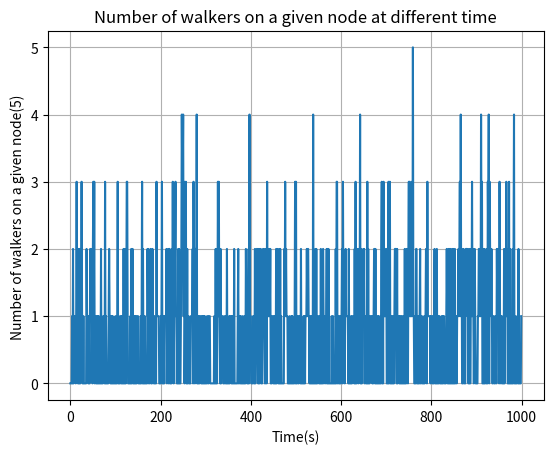
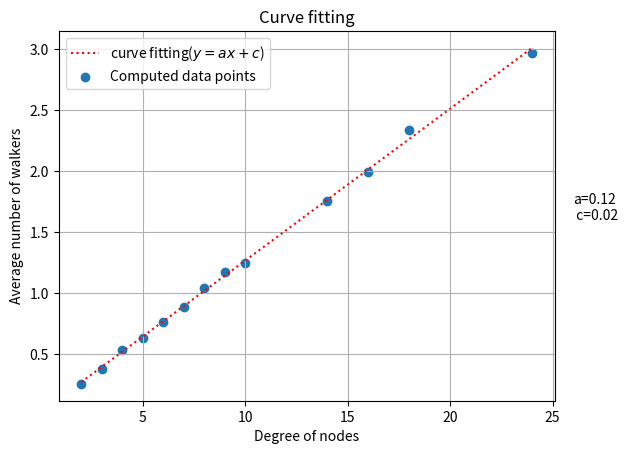
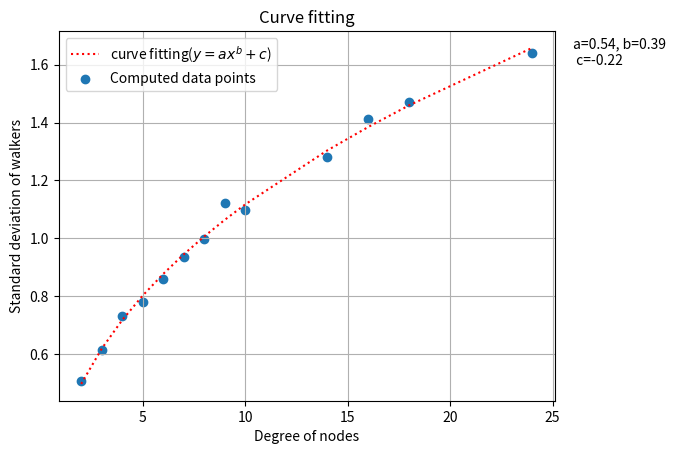

Source code (Python) for these figures, in order: (Note: this script raises an exception after producing the figures.)
#importing libraries
from math import comb
import networkx as nx
import numpy as np
import matplotlib.pyplot as plt
from scipy.optimize import curve_fit


#Constructing Graph 
nodes=100 #number of nodes 
G_=nx.barabasi_albert_graph(nodes,2)
#G=nx.Graph()
#elist=[(0,2),(1,2),(1,3),(2,3),(2,4),(3,4)]
#G.add_edges_from(elist)

#define functions for objective functions for curve fitting
def objective1(x, a ,f):
	return a*x + f

def objective2(x, a ,b,f):
	return a*(x**b) + f


#taking data
num_walkers=50  #number of walkers
time=1000 #number of steps taken
walkers_pos_trac=np.zeros((time,num_walkers)) 
walkers_init_pos=np.random.randint(0,nodes,num_walkers) #initial position of a walkers
walkers_pos_trac[0,::]=walkers_init_pos



#defining a function that gives the next position of a walker 
def next_pos(pos):
    neig=G_.adj[pos]
    neig_list=[str(i) for i in neig.keys()]
    #print(neig_list)
    next_pos=np.random.choice(neig_list)
    #print(next_pos)
    return int(next_pos)

#a matrix containing positions of walkers with the evolution of time
#row represents position of a walker 
#column represents a particular walker
for j in range(num_walkers):
  for i in range(time):
    if i==time-1:
        break
    k=next_pos(walkers_pos_trac[i,j])
    walkers_pos_trac[i+1,j]=k
#nx.draw(G,with_labels=True)
#plt.show()

#numbers of walkers on a particular node at different time
#row represents the  descrete time
#Column represents the nodes
num_wal_nodes_=np.zeros((time,nodes))
for i in range(time):
    for j in range(0,nodes):
        m=walkers_pos_trac[i,::]
        c=np.count_nonzero(m==j)
        num_wal_nodes_[i,j]=c
#plotting a graph showing number of walkers on a particular node with time
plt.xlabel('Time(s)')
plt.ylabel('Number of walkers on a given node(5) ')
plt.plot(num_wal_nodes_[::,5])
plt.grid()
plt.title('Number of walkers on a given node at different time') 
plt.show()        
#calculating total number of walkers on a particular node from the whole simuation        
bin_dis=np.zeros((num_walkers+1,nodes))
for j in range(nodes):    
  for i in range(0,num_walkers+1):
    b=num_wal_nodes_[::,j]
    count=np.count_nonzero(b==i)
    bin_dis[i,j]=count
    
#calculating nodes having same degree 
dict_={v:d for v,d in G_.degree()}
set_=set(d for v,d in G_.degree())
uniq_deg=list(set_)
mat=-np.ones((max(set_)+1,nodes)) 
for j in range(len(uniq_deg)): 
  c=0
  deg=uniq_deg[j]
  for i in range(nodes):  
    k=dict_.get(i)
    if k==deg and k!=0:
      mat[deg,c]=i  
      c=c+1
      
#calculating average walkers on a particular nodes from whole simulation
avg_walk_node=np.zeros(max(set_)+1)
std_walk_node=np.zeros(max(set_)+1)
for i in range(max(set_)+1):
   mm=0
   cout=0
   std=0
   for j in range(nodes):
       if mat[i,j]==-1:
           break
       else:
           cout+=1
           aa=mat[i,j]
           mm+=np.mean(num_wal_nodes_[::,int(aa)])
           std+=np.std(num_wal_nodes_[::,int(aa)])
   if cout!=0:
     avg_walk_node[i]=mm/cout
     std_walk_node[i]=std/cout        
           
avg_walk_node_=[]
std_walk_node_=[]
for i,j in enumerate(avg_walk_node):
    if j!=0.0:
      avg_walk_node_.append([i,j]) 
for i,j in enumerate(std_walk_node):
    if j!=0.0:
      std_walk_node_.append([i,j])       

avg_walk_node_=np.array(avg_walk_node_)
std_walk_node_=np.array(std_walk_node_)


#plotting the graphs
x1=avg_walk_node_[::,0]
y1=avg_walk_node_[::,1]
popt, _ = curve_fit(objective1, x1, y1)
a,f = popt
y_line = objective1(x1, a, f)
plt.plot(x1,y_line,":",color='r',label='curve fitting($y=ax+c$)')
plt.scatter(x1,y1,label='Computed data points')
plt.grid()
plt.legend()
a=round(a,2)
c=round(f,2)
plt.text(max(set_)+2,1.6,'a='+str(a)+'\n c='+str(c))
plt.title('Curve fitting')
plt.xlabel("Degree of nodes")
plt.ylabel("Average number of walkers")
plt.show()

x2=std_walk_node_[::,0]
y2=std_walk_node_[::,1]
popt, _ = curve_fit(objective2, x2, y2)
a,b,f = popt
y_line = objective2(x2, a,b, f)
plt.plot(x2,y_line,":",color='r',label='curve fitting($y=ax^b+c$)')
plt.scatter(x2,y2,label='Computed data points')
plt.grid()
plt.legend()
a=round(a,2)
b=round(b,2)
c=round(f,2)
plt.text(max(set_)+2,1.6,'a='+str(a)+', b='+str(b)+'\n c='+str(c))
plt.title('Curve fitting')
plt.xlabel("Degree of nodes")
plt.ylabel("Standard deviation of walkers")
plt.show()
#occupation probability calculation of each node
#sum of all degrees of nodes
s=0
for v,d in G_.degree():
    s=s+d
occ_pb=np.zeros(nodes)
for i in range(nodes):
    occ_pb[i]=dict_[i]/float(s)  


#node with maximum degree
max_deg=max(set_)
node_max_deg=int(mat[max_deg,0])    

#histogram plotting of numerical simulation
bin_dis_=np.round_(bin_dis/time,3)
walkers_array=np.array([int(i) for i in range(0,num_walkers+1)])    
plt.bar(walkers_array,bin_dis_[::,node_max_deg],width=0.2)
plt.xlabel("ith walker \n on a given node "+str(node_max_deg))
plt.ylabel("Fraction of times \n ith walker is on a given node")
plt.grid()
plt.title("Binomial distribution from numerical simulation \n for node of maximum degree")
plt.show()    
    
#histogram plotting for theoretical calculation
z=np.zeros(num_walkers+1)
p=occ_pb[node_max_deg]
for i in range(num_walkers+1):
    z[i]=comb(50,i)*((p)**(i))*((1-p)**(50-i))
z=np.round_(z,3)
plt.bar(walkers_array,z,width=0.2) 
plt.grid()
plt.xlabel("ith walker on a \n given node "+str(node_max_deg))
plt.ylabel("Probability")
plt.title("Theoretically computed binomial distribution \nfor node of maximum degree")
plt.show()  
